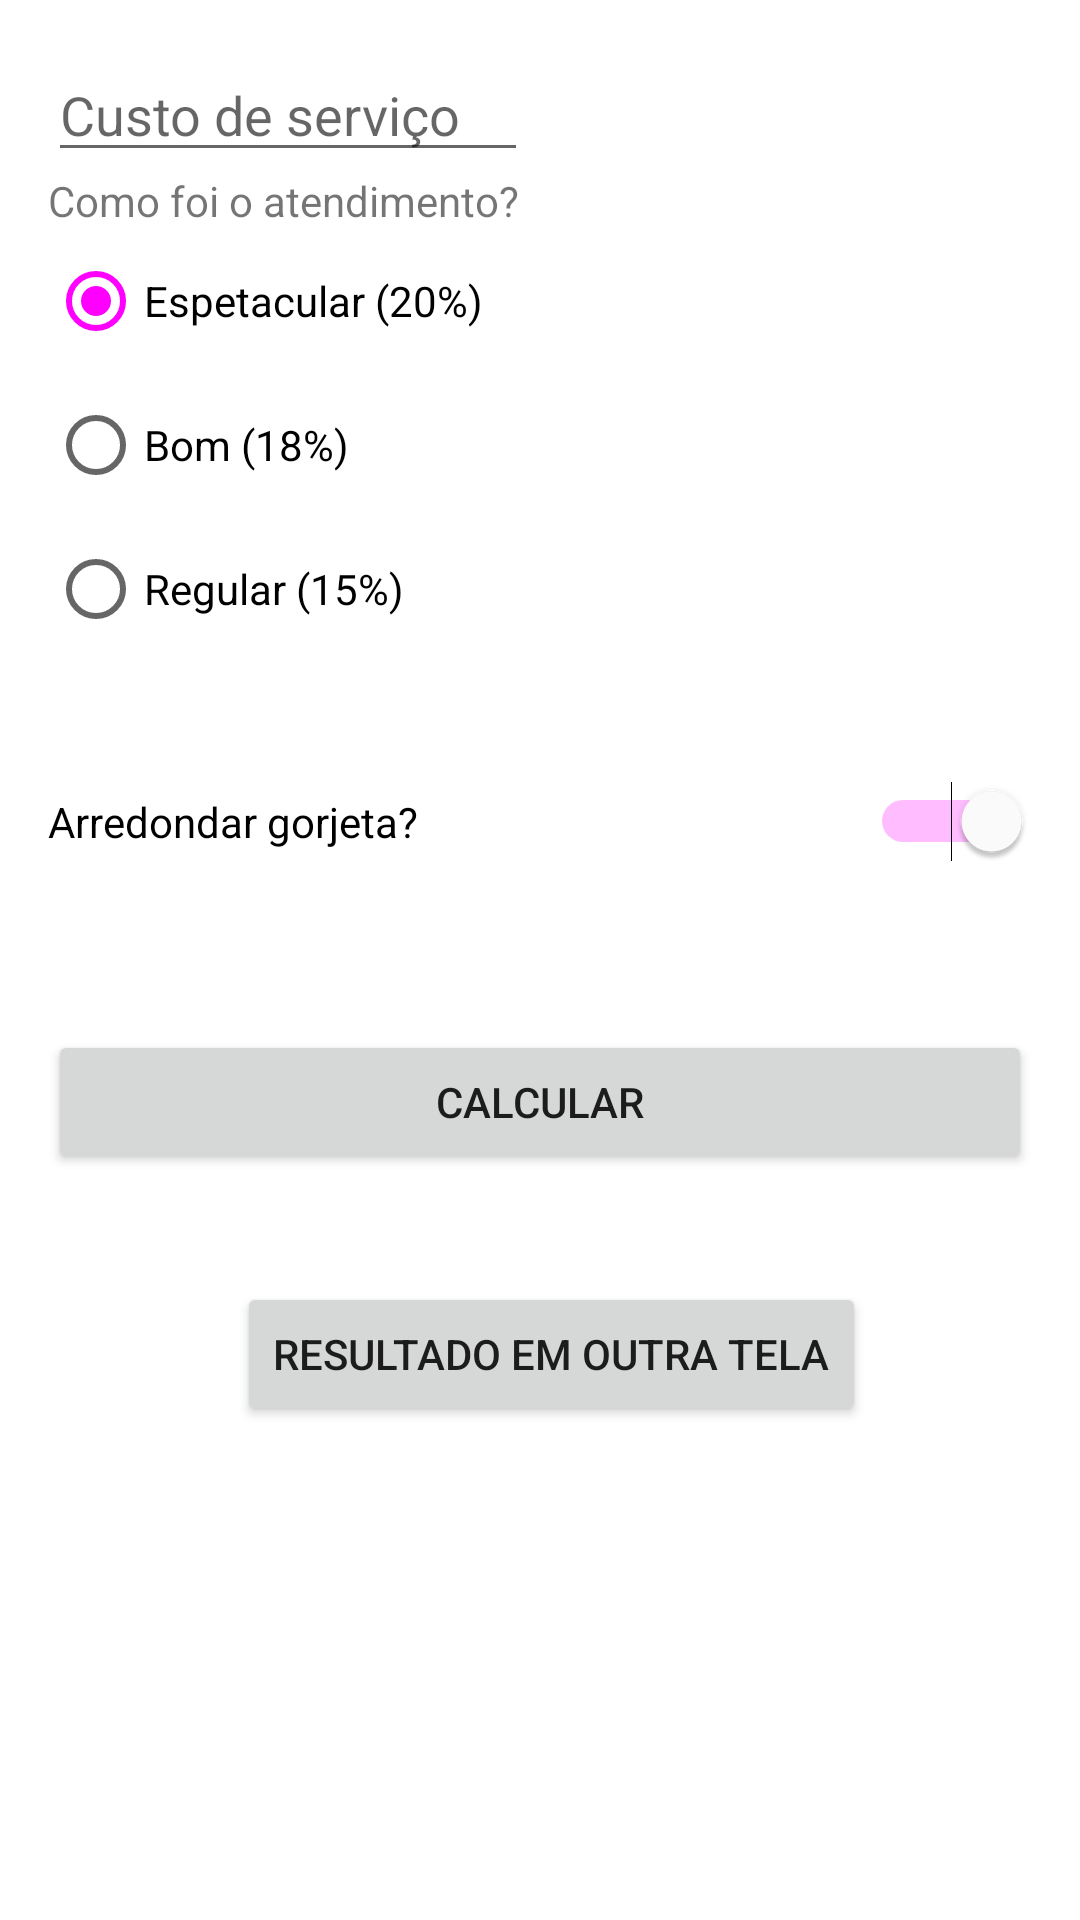

Android layout source for this screen:
<!-- AndroidManifest.xml: application theme Theme.TipTime -->
<!-- res/layout/activity_main.xml -->
<?xml version="1.0" encoding="utf-8"?>
<androidx.constraintlayout.widget.ConstraintLayout xmlns:android="http://schemas.android.com/apk/res/android"
    xmlns:app="http://schemas.android.com/apk/res-auto"
    xmlns:tools="http://schemas.android.com/tools"
    android:layout_width="match_parent"
    android:layout_height="match_parent"
    android:padding="16dp"
    tools:context=".MainActivity">

    <EditText
        android:id="@+id/cost_of_service"
        android:layout_width="160dp"
        android:layout_height="wrap_content"
        android:hint="@string/cost_of_service_text"
        android:inputType="numberDecimal"
        app:layout_constraintStart_toStartOf="parent"
        app:layout_constraintTop_toTopOf="parent" />

    <TextView
        android:id="@+id/service_question"
        android:layout_width="wrap_content"
        android:layout_height="wrap_content"
        android:text="@string/how_was_the_service"
        app:layout_constraintStart_toStartOf="parent"
        app:layout_constraintTop_toBottomOf="@id/cost_of_service" />

    <RadioGroup
        android:id="@+id/tip_options"
        android:layout_width="wrap_content"
        android:layout_height="wrap_content"
        android:checkedButton="@id/option_twenty_percent"
        android:orientation="vertical"
        app:layout_constraintStart_toStartOf="parent"
        app:layout_constraintTop_toBottomOf="@id/service_question">

        <RadioButton
            android:id="@+id/option_twenty_percent"
            android:layout_width="wrap_content"
            android:layout_height="wrap_content"
            android:text="@string/amazing_service" />

        <RadioButton
            android:id="@+id/option_eighteen_percent"
            android:layout_width="wrap_content"
            android:layout_height="wrap_content"
            android:text="@string/good_service" />

        <RadioButton
            android:id="@+id/option_fifteen_percent"
            android:layout_width="wrap_content"
            android:layout_height="wrap_content"
            android:text="@string/okay_service" />
    </RadioGroup>

    <Switch
        android:id="@+id/round_up_switch"
        android:layout_width="0dp"
        android:layout_height="wrap_content"
        android:layout_marginTop="40dp"
        android:checked="true"
        android:text="@string/round_up_tip"
        app:layout_constraintEnd_toEndOf="parent"
        app:layout_constraintStart_toStartOf="parent"
        app:layout_constraintTop_toBottomOf="@id/tip_options" />

    <Button
        android:id="@+id/calculate_button"
        android:layout_width="0dp"
        android:layout_height="wrap_content"
        android:layout_marginTop="56dp"
        android:text="@string/calculate_button"
        app:layout_constraintEnd_toEndOf="parent"
        app:layout_constraintStart_toStartOf="parent"
        app:layout_constraintTop_toBottomOf="@id/round_up_switch" />

    e

    <TextView
        android:id="@+id/tip_result"
        android:layout_width="111dp"
        android:layout_height="36dp"
        android:layout_marginTop="120dp"
        android:layout_marginEnd="16dp"
        app:layout_constraintEnd_toEndOf="parent"
        app:layout_constraintHorizontal_bias="0.528"
        app:layout_constraintStart_toStartOf="parent"
        app:layout_constraintTop_toBottomOf="@id/calculate_button"
        tools:text="Gorjeta: R$10" />

    <Button
        android:id="@+id/btnProxima"
        android:layout_width="wrap_content"
        android:layout_height="wrap_content"
        android:layout_marginStart="63dp"
        android:layout_marginTop="36dp"
        android:layout_marginEnd="63dp"
        android:text="Resultado em outra tela"
        app:layout_constraintEnd_toEndOf="parent"
        app:layout_constraintHorizontal_bias="0.0"
        app:layout_constraintStart_toStartOf="parent"
        app:layout_constraintTop_toBottomOf="@+id/calculate_button" />

</androidx.constraintlayout.widget.ConstraintLayout>
<!-- resources referenced by this layout -->
<resources>
  <string name="amazing_service">Espetacular (20%)</string>
  <string name="calculate_button">Calcular</string>
  <string name="cost_of_service_text">Custo de serviço</string>
  <string name="good_service">Bom (18%)</string>
  <string name="how_was_the_service">Como foi o atendimento?</string>
  <string name="okay_service">Regular (15%)</string>
  <string name="round_up_tip">Arredondar gorjeta?</string>
  <style name="Theme.TipTime" parent="Theme.MaterialComponents.DayNight.DarkActionBar">
          
          <item name="colorPrimary">#8FF744</item>
          <item name="colorPrimaryVariant">#50F853</item>
          <item name="colorOnPrimary">@color/primaryTextColor</item>
          
          <item name="colorSecondary">@color/secondaryColor</item>
          <item name="colorSecondaryVariant">@color/secondaryDarkColor</item>
          <item name="colorOnSecondary">@color/secondaryTextColor</item>
          
          <item name="android:statusBarColor" tools:targetApi="l">?attr/colorPrimaryVariant</item>
          
      </style>
</resources>
